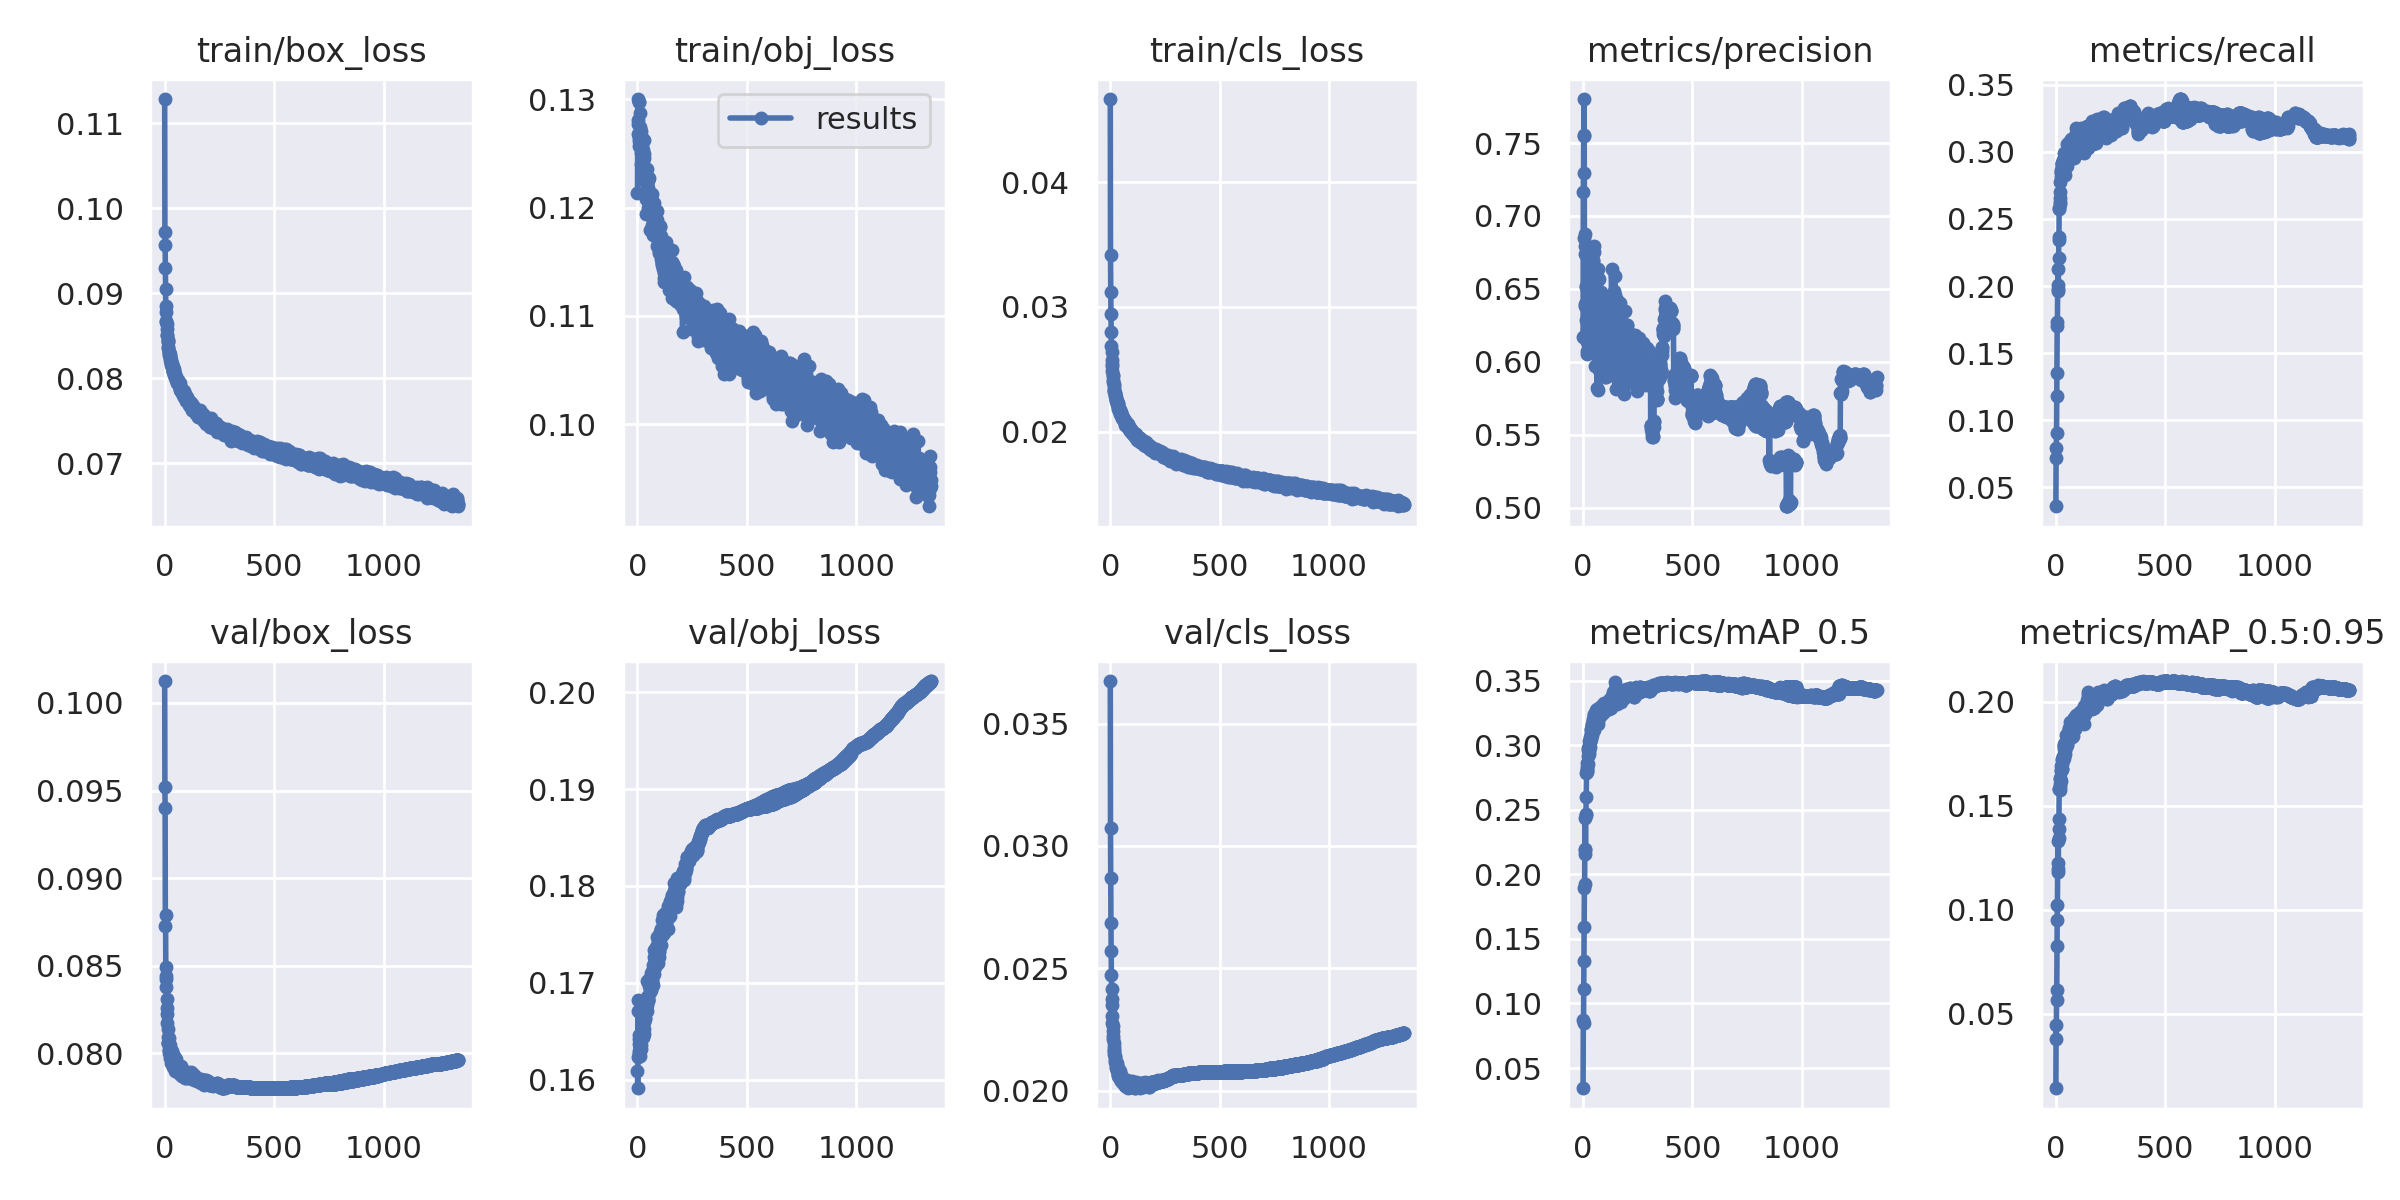

Source data for this figure (header and first rows):
epoch, train/box_loss, train/obj_loss, train/cls_loss, metrics/precision, metrics/recall, metrics/mAP_0.5, metrics/mAP_0.5:0.95, val/box_loss, val/obj_loss, val/cls_loss, x/lr0, x/lr1, x/lr2
0, 0.1128, 0.1213, 0.04667, 0.617, 0.03578, 0.03435, 0.01409, 0.1013, 0.1609, 0.03674, 0.07037, 0.003293, 0.003293
1, 0.09714, 0.1268, 0.03415, 0.7166, 0.07201, 0.08686, 0.04449, 0.09522, 0.1591, 0.03073, 0.04036, 0.006622, 0.006622
2, 0.09563, 0.1277, 0.03123, 0.7295, 0.07931, 0.08475, 0.03759, 0.09402, 0.1623, 0.02868, 0.01035, 0.009947, 0.009947
3, 0.093, 0.13, 0.02944, 0.7557, 0.09018, 0.1109, 0.05652, 0.08728, 0.1682, 0.02686, 0.009982, 0.009982, 0.009982
4, 0.09045, 0.1281, 0.02798, 0.755, 0.1182, 0.1328, 0.0613, 0.08789, 0.1671, 0.02571, 0.009982, 0.009982, 0.009982
5, 0.08848, 0.1262, 0.02687, 0.7802, 0.1349, 0.1591, 0.08238, 0.08491, 0.1637, 0.02472, 0.009976, 0.009976, 0.009976
6, 0.08783, 0.1297, 0.02637, 0.685, 0.1704, 0.1898, 0.09526, 0.0844, 0.1646, 0.02417, 0.00997, 0.00997, 0.00997
7, 0.08678, 0.1264, 0.02578, 0.6878, 0.1729, 0.1925, 0.1025, 0.0838, 0.163, 0.02374, 0.009964, 0.009964, 0.009964
8, 0.08658, 0.1298, 0.02545, 0.6792, 0.198, 0.2188, 0.1181, 0.08424, 0.1642, 0.0235, 0.009958, 0.009958, 0.009958
9, 0.08637, 0.1257, 0.02526, 0.6381, 0.2006, 0.216, 0.1196, 0.08313, 0.1628, 0.02305, 0.009952, 0.009952, 0.009952
10, 0.0858, 0.1287, 0.02488, 0.6737, 0.2127, 0.2435, 0.1332, 0.08257, 0.1635, 0.02277, 0.009946, 0.009946, 0.009946
11, 0.08511, 0.127, 0.02457, 0.6399, 0.1965, 0.2196, 0.1227, 0.08223, 0.1634, 0.02262, 0.00994, 0.00994, 0.00994
12, 0.08503, 0.1274, 0.0245, 0.6404, 0.2206, 0.2457, 0.1343, 0.08172, 0.1625, 0.02244, 0.009934, 0.009934, 0.009934
13, 0.08445, 0.1263, 0.02414, 0.6289, 0.2341, 0.2469, 0.1388, 0.08136, 0.1635, 0.02222, 0.009928, 0.009928, 0.009928
14, 0.08437, 0.1267, 0.02399, 0.6523, 0.2368, 0.26, 0.1436, 0.08095, 0.1643, 0.0221, 0.009922, 0.009922, 0.009922
15, 0.08422, 0.124, 0.0238, 0.6513, 0.2576, 0.2784, 0.1579, 0.08061, 0.1648, 0.02195, 0.009916, 0.009916, 0.009916
16, 0.08368, 0.1254, 0.02363, 0.6527, 0.2582, 0.2807, 0.158, 0.08059, 0.1636, 0.02177, 0.00991, 0.00991, 0.00991
17, 0.08352, 0.127, 0.02345, 0.6209, 0.2615, 0.2831, 0.1591, 0.08062, 0.1631, 0.02162, 0.009904, 0.009904, 0.009904
18, 0.08311, 0.125, 0.02329, 0.6135, 0.2654, 0.2795, 0.1576, 0.08087, 0.1644, 0.02167, 0.009898, 0.009898, 0.009898
19, 0.08309, 0.1257, 0.02322, 0.6071, 0.2625, 0.2806, 0.1603, 0.08016, 0.1645, 0.0215, 0.009892, 0.009892, 0.009892
20, 0.08296, 0.1248, 0.02308, 0.6052, 0.2701, 0.2859, 0.1636, 0.08018, 0.1654, 0.02139, 0.009886, 0.009886, 0.009886
21, 0.0827, 0.1252, 0.0231, 0.6153, 0.2774, 0.2853, 0.163, 0.08004, 0.1649, 0.02141, 0.00988, 0.00988, 0.00988
22, 0.08265, 0.1235, 0.02297, 0.6139, 0.2813, 0.2919, 0.1617, 0.08048, 0.1644, 0.02117, 0.009874, 0.009874, 0.009874
23, 0.08286, 0.1253, 0.02289, 0.6154, 0.2853, 0.2962, 0.1691, 0.08016, 0.1646, 0.02125, 0.009868, 0.009868, 0.009868
24, 0.08253, 0.125, 0.0228, 0.6391, 0.2843, 0.2974, 0.1669, 0.07976, 0.1647, 0.02113, 0.009862, 0.009862, 0.009862
25, 0.0825, 0.1246, 0.02265, 0.6198, 0.2867, 0.2954, 0.1675, 0.08023, 0.1644, 0.02113, 0.009856, 0.009856, 0.009856
26, 0.08218, 0.1243, 0.02263, 0.6244, 0.2905, 0.2972, 0.1678, 0.08009, 0.1662, 0.02111, 0.00985, 0.00985, 0.00985
27, 0.0818, 0.1234, 0.02246, 0.6349, 0.291, 0.299, 0.1701, 0.07976, 0.1644, 0.02092, 0.009844, 0.009844, 0.009844
28, 0.08219, 0.1246, 0.02257, 0.6346, 0.2881, 0.2929, 0.1678, 0.07994, 0.1647, 0.02098, 0.009838, 0.009838, 0.009838
29, 0.0819, 0.1262, 0.02242, 0.6252, 0.2914, 0.303, 0.1721, 0.07986, 0.166, 0.02092, 0.009832, 0.009832, 0.009832
30, 0.08152, 0.1228, 0.02229, 0.6389, 0.292, 0.3029, 0.1727, 0.07947, 0.1652, 0.02078, 0.009826, 0.009826, 0.009826
31, 0.08193, 0.1233, 0.02241, 0.6179, 0.2936, 0.302, 0.1719, 0.08002, 0.1661, 0.02099, 0.00982, 0.00982, 0.00982
32, 0.08168, 0.1249, 0.02223, 0.631, 0.2918, 0.2983, 0.1719, 0.08015, 0.168, 0.02111, 0.009814, 0.009814, 0.009814
33, 0.08156, 0.1231, 0.02226, 0.6526, 0.2907, 0.3061, 0.1727, 0.07987, 0.1668, 0.02091, 0.009808, 0.009808, 0.009808
34, 0.08165, 0.1234, 0.02222, 0.6627, 0.2848, 0.3062, 0.1741, 0.07961, 0.1669, 0.02084, 0.009802, 0.009802, 0.009802
35, 0.08128, 0.1229, 0.02202, 0.6569, 0.2914, 0.312, 0.1788, 0.07962, 0.1663, 0.02061, 0.009796, 0.009796, 0.009796
36, 0.08128, 0.1233, 0.02197, 0.6446, 0.2955, 0.3121, 0.1799, 0.0796, 0.1663, 0.02071, 0.00979, 0.00979, 0.00979
37, 0.08084, 0.1212, 0.0218, 0.6556, 0.2898, 0.309, 0.1774, 0.0794, 0.1676, 0.02065, 0.009784, 0.009784, 0.009784
38, 0.08073, 0.1211, 0.02178, 0.6561, 0.2868, 0.3051, 0.1731, 0.0799, 0.1677, 0.02076, 0.009778, 0.009778, 0.009778
39, 0.08097, 0.1207, 0.02179, 0.6583, 0.2993, 0.3154, 0.1789, 0.07927, 0.168, 0.02059, 0.009772, 0.009772, 0.009772
40, 0.0808, 0.1223, 0.02173, 0.6609, 0.2954, 0.3147, 0.1793, 0.07921, 0.1673, 0.02058, 0.009766, 0.009766, 0.009766
41, 0.08079, 0.1194, 0.02171, 0.6547, 0.294, 0.3134, 0.1771, 0.0795, 0.1681, 0.02084, 0.00976, 0.00976, 0.00976
42, 0.08105, 0.1236, 0.02186, 0.6664, 0.295, 0.3166, 0.1801, 0.07932, 0.1686, 0.02058, 0.009754, 0.009754, 0.009754
43, 0.08077, 0.1214, 0.02172, 0.6578, 0.2829, 0.3079, 0.1752, 0.07984, 0.1701, 0.0208, 0.009748, 0.009748, 0.009748
44, 0.08042, 0.1222, 0.02156, 0.6755, 0.2914, 0.314, 0.1804, 0.07935, 0.1677, 0.02057, 0.009742, 0.009742, 0.009742
45, 0.08032, 0.1222, 0.02152, 0.6699, 0.2954, 0.3202, 0.1839, 0.07901, 0.1671, 0.02048, 0.009736, 0.009736, 0.009736
46, 0.08037, 0.1226, 0.02142, 0.6423, 0.2988, 0.3162, 0.1783, 0.07942, 0.1683, 0.02052, 0.00973, 0.00973, 0.00973
47, 0.08054, 0.1225, 0.0216, 0.669, 0.2943, 0.319, 0.1805, 0.07916, 0.1684, 0.02043, 0.009724, 0.009724, 0.009724
48, 0.08011, 0.1208, 0.02134, 0.6794, 0.2933, 0.317, 0.1801, 0.07922, 0.1682, 0.02044, 0.009718, 0.009718, 0.009718
49, 0.08019, 0.12, 0.02143, 0.6609, 0.2982, 0.3243, 0.182, 0.0793, 0.1683, 0.02047, 0.009712, 0.009712, 0.009712
50, 0.08019, 0.1218, 0.02138, 0.6515, 0.306, 0.3233, 0.184, 0.07918, 0.1687, 0.0204, 0.009706, 0.009706, 0.009706
51, 0.08, 0.1227, 0.02136, 0.6751, 0.2897, 0.312, 0.1794, 0.07969, 0.1697, 0.02064, 0.0097, 0.0097, 0.0097
52, 0.07974, 0.1209, 0.0212, 0.6291, 0.292, 0.3137, 0.1799, 0.07927, 0.1701, 0.02055, 0.009694, 0.009694, 0.009694
53, 0.07989, 0.1214, 0.02133, 0.5969, 0.3, 0.321, 0.1813, 0.07942, 0.1704, 0.02048, 0.009688, 0.009688, 0.009688
54, 0.07968, 0.1202, 0.02112, 0.6442, 0.2961, 0.3201, 0.1848, 0.07919, 0.1702, 0.02038, 0.009682, 0.009682, 0.009682
55, 0.07941, 0.1211, 0.02112, 0.6269, 0.2973, 0.3175, 0.1824, 0.07915, 0.169, 0.02036, 0.009676, 0.009676, 0.009676
56, 0.07977, 0.1198, 0.02111, 0.656, 0.2992, 0.3219, 0.1825, 0.07932, 0.1701, 0.02047, 0.00967, 0.00967, 0.00967
57, 0.07967, 0.1198, 0.0211, 0.6423, 0.296, 0.3207, 0.1837, 0.07912, 0.1699, 0.02038, 0.009664, 0.009664, 0.009664
58, 0.07959, 0.1204, 0.02107, 0.6527, 0.2973, 0.3238, 0.1874, 0.07919, 0.17, 0.02034, 0.009658, 0.009658, 0.009658
59, 0.07942, 0.118, 0.02109, 0.6465, 0.3006, 0.3231, 0.1863, 0.07904, 0.1695, 0.02036, 0.009652, 0.009652, 0.009652
... 1,758 more rows
